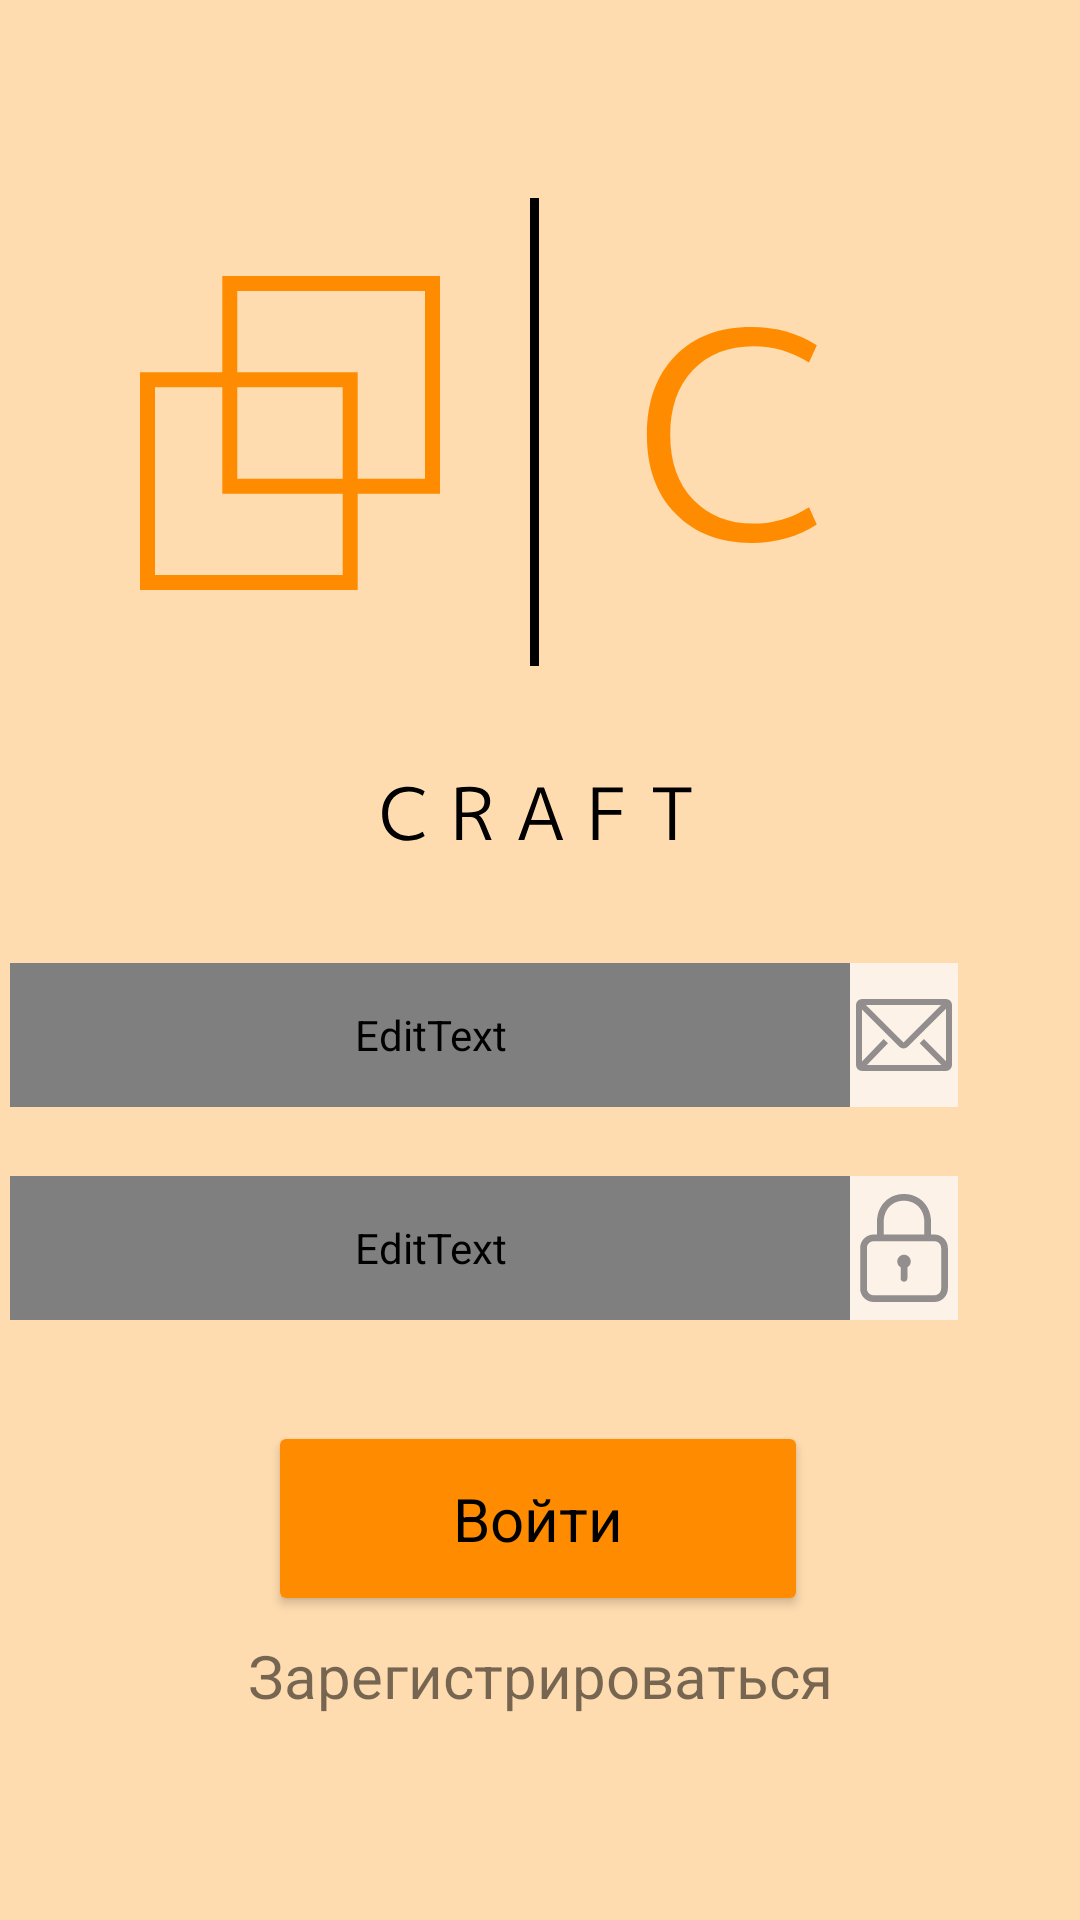

The Android layout XML behind this screen, and the referenced resources:
<!-- AndroidManifest.xml: application theme Theme.Craft -->
<!-- res/layout/activity_login.xml -->
<?xml version="1.0" encoding="utf-8"?>
<androidx.constraintlayout.widget.ConstraintLayout xmlns:android="http://schemas.android.com/apk/res/android"
    xmlns:app="http://schemas.android.com/apk/res-auto"
    xmlns:tools="http://schemas.android.com/tools"
    android:layout_width="match_parent"
    android:layout_height="match_parent"
    tools:context=".ui.MainActivity"
    android:background="@color/main_color">


    <ImageView
        android:id="@+id/logotype"
        android:layout_width="wrap_content"
        android:layout_height="wrap_content"
        android:contentDescription="@string/ic_logotype"
        app:layout_constraintBottom_toBottomOf="parent"
        app:layout_constraintEnd_toEndOf="parent"
        app:layout_constraintStart_toStartOf="parent"
        app:layout_constraintTop_toTopOf="parent"
        app:layout_constraintVertical_bias="0.162"
        app:srcCompat="@drawable/logotype" />

    <EditText
        android:id="@+id/editTextTextPassword"
        android:layout_width="280dp"
        android:layout_height="48dp"
        android:autofillHints=""
        android:background="@color/input_color"
        android:ems="10"
        android:fontFamily="@font/oswald_light"
        android:hint="@string/password"
        android:inputType="textPassword"
        android:minHeight="48dp"
        android:padding="10dp"
        app:layout_constraintBottom_toBottomOf="parent"
        app:layout_constraintEnd_toStartOf="@+id/lock_icon"
        app:layout_constraintHorizontal_bias="1.0"
        app:layout_constraintStart_toStartOf="parent"
        app:layout_constraintTop_toTopOf="parent"
        app:layout_constraintVertical_bias="0.662" />

    <EditText
        android:id="@+id/editTextTextEmailAddress"
        android:layout_width="280dp"
        android:layout_height="48dp"
        android:autofillHints=""
        android:background="@color/input_color"
        android:ems="10"
        android:fontFamily="@font/oswald_light"
        android:hint="@string/email"
        android:inputType="textEmailAddress"
        android:minHeight="48dp"
        android:padding="10dp"
        app:layout_constraintBottom_toBottomOf="parent"
        app:layout_constraintEnd_toStartOf="@+id/email_icon"
        app:layout_constraintHorizontal_bias="1.0"
        app:layout_constraintStart_toStartOf="parent"
        app:layout_constraintTop_toTopOf="parent"
        app:layout_constraintVertical_bias="0.542" />

    <ImageView
        android:id="@+id/email_icon"
        android:layout_width="36dp"
        android:layout_height="48dp"
        android:background="@color/input_color"
        android:contentDescription="@string/ic_email"
        app:layout_constraintBottom_toBottomOf="parent"
        app:layout_constraintEnd_toEndOf="parent"
        app:layout_constraintHorizontal_bias="0.874"
        app:layout_constraintStart_toStartOf="parent"
        app:layout_constraintTop_toTopOf="parent"
        app:layout_constraintVertical_bias="0.542"
        app:srcCompat="@drawable/ic_email" />

    <ImageView
        android:id="@+id/lock_icon"
        android:layout_width="36dp"
        android:layout_height="48dp"
        android:background="@color/input_color"
        android:contentDescription="@string/ic_lock"
        app:layout_constraintBottom_toBottomOf="parent"
        app:layout_constraintEnd_toEndOf="parent"
        app:layout_constraintHorizontal_bias="0.874"
        app:layout_constraintStart_toStartOf="parent"
        app:layout_constraintTop_toTopOf="parent"
        app:layout_constraintVertical_bias="0.662"
        app:srcCompat="@drawable/ic_lock" />

    <Button
        android:id="@+id/button"
        android:layout_width="180dp"
        android:layout_height="65dp"
        android:backgroundTint="@color/button"
        android:fontFamily="sans-serif"
        android:text="@string/login"
        android:textAllCaps="false"
        android:textColor="@color/black"
        android:textSize="20sp"
        android:onClick="login"
        app:cornerRadius="50dp"
        app:layout_constraintBottom_toBottomOf="parent"
        app:layout_constraintEnd_toEndOf="parent"
        app:layout_constraintHorizontal_bias="0.497"
        app:layout_constraintStart_toStartOf="parent"
        app:layout_constraintTop_toTopOf="parent"
        app:layout_constraintVertical_bias="0.824" />

    <TextView
        android:id="@+id/register"
        android:layout_width="wrap_content"
        android:layout_height="wrap_content"
        android:fontFamily="sans-serif"
        android:text="@string/register"
        android:textSize="20sp"
        android:onClick="reg"
        app:layout_constraintBottom_toBottomOf="parent"
        app:layout_constraintEnd_toEndOf="parent"
        app:layout_constraintStart_toStartOf="parent"
        app:layout_constraintTop_toTopOf="parent"
        app:layout_constraintVertical_bias="0.889" />


</androidx.constraintlayout.widget.ConstraintLayout>
<!-- resources referenced by this layout -->
<resources>
  <color name="black">#FF000000</color>
  <color name="button">#FF8C00</color>
  <color name="input_color">#FDF2E8</color>
  <color name="main_color">#FFDCB0</color>
  <!-- drawable ic_email (drawable-v24) -->
  <vector xmlns:android="http://schemas.android.com/apk/res/android"
      android:width="36dp"
      android:height="36dp"
      android:viewportWidth="36"
      android:viewportHeight="36">
    <path
        android:fillColor="#938E8E"
        android:pathData="m32,6h-28a2,2 0,0 0,-2 2v20a2,2 0,0 0,2 2h28a2,2 0,0 0,2 -2v-20a2,2 0,0 0,-2 -2zM30.46,28h-24.8l7,-7.24 -1.44,-1.39 -7.22,7.47v-17.32l12.43,12.37a2,2 0,0 0,2.82 0l12.75,-12.68v17.5l-7.36,-7.36 -1.41,1.41zM5.31,8h25.07l-12.54,12.47z"/>
  </vector>
  <!-- drawable ic_lock (drawable-v24) -->
  <vector xmlns:android="http://schemas.android.com/apk/res/android"
      android:width="1024dp"
      android:height="1024dp"
      android:viewportWidth="1024"
      android:viewportHeight="1024">
    <path
        android:fillColor="#938E8E"
        android:pathData="M800,384h-32L768,261.87C768,115.02 661.74,0 510.82,0 359.28,0 256,117.47 256,261.87L256,384h-32c-70.59,0 -128,57.41 -128,128v384c0,70.59 57.41,128 128,128h576c70.59,0 128,-57.41 128,-128L928,512c0,-70.59 -57.41,-128 -128,-128zM320,261.87C320,152.78 394.56,64 510.82,64 625.87,64 704,150.91 704,261.87L704,384L320,384L320,261.87zM864,896c0,35.28 -28.72,64 -64,64h-576c-35.28,0 -64,-28.72 -64,-64L160,512c0,-35.28 28.72,-64 64,-64h576c35.28,0 64,28.72 64,64v384zM512,576c-35.34,0 -64,28.66 -64,64 0,23.63 12.96,44.03 32,55.12L480,800c0,17.66 14.34,32 32,32s32,-14.34 32,-32L544,695.12c19.04,-11.09 32,-31.5 32,-55.12 0,-35.34 -28.66,-64 -64,-64z"/>
  </vector>
  <!-- drawable logotype: vector/xml drawable (drawable-v24, 2987 chars, omitted) -->
  <string name="email">Email</string>
  <string name="ic_email">icon_email</string>
  <string name="ic_lock">icon_lock</string>
  <string name="ic_logotype">logotype</string>
  <string name="login">Войти</string>
  <string name="password">Пароль</string>
  <string name="register">Зарегистрироваться</string>
  <style name="Theme.Craft" parent="Theme.MaterialComponents.DayNight.NoActionBar">
          
          <item name="colorPrimary">@color/purple_500</item>
          <item name="colorPrimaryVariant">@color/purple_700</item>
          <item name="colorOnPrimary">@color/white</item>
          
          <item name="colorSecondary">@color/teal_200</item>
          <item name="colorSecondaryVariant">@color/teal_700</item>
          <item name="colorOnSecondary">@color/black</item>
          
          <item name="android:statusBarColor" tools:targetApi="l">?attr/colorPrimaryVariant</item>
          
          <item name="windowNoTitle">true</item>
          <item name="android:windowFullscreen">true</item>
      </style>
  <color name="purple_500">#FF6200EE</color>
  <color name="purple_700">#FF3700B3</color>
  <color name="white">#FFFFFFFF</color>
  <color name="teal_200">#FF03DAC5</color>
  <color name="teal_700">#FF018786</color>
</resources>
